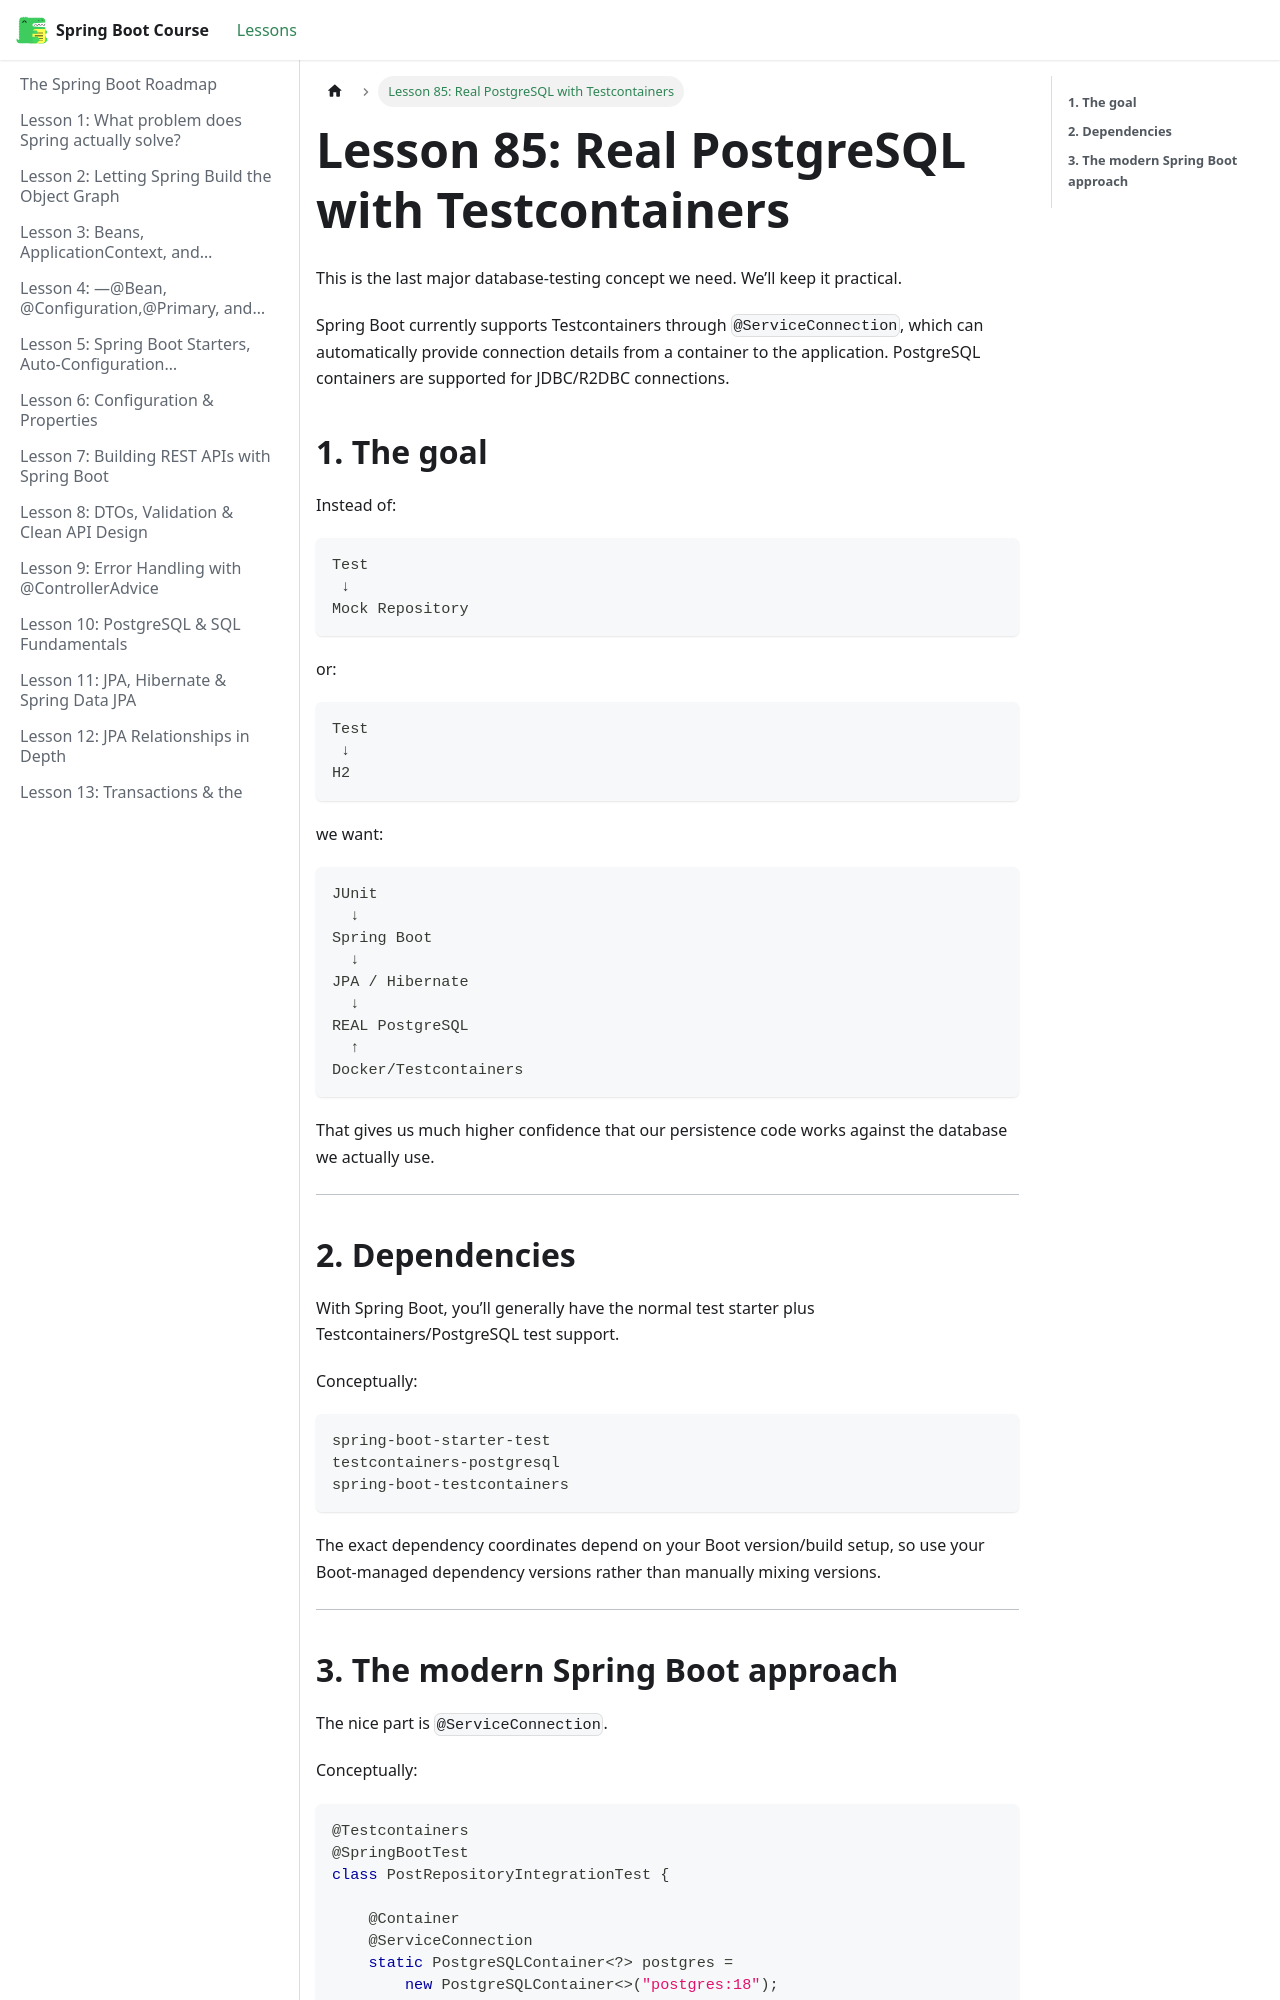

repository: BishoyHanyRaafat/spring-boot-docs · page: docs/lesson-85/index.html · generator: docusaurus

---
title: "Lesson 85: Real PostgreSQL with Testcontainers"
sidebar_position: 85
---

This is the last major database-testing concept we need. We’ll keep it practical.

Spring Boot currently supports Testcontainers through `@ServiceConnection`, which can automatically provide connection details from a container to the application. PostgreSQL containers are supported for JDBC/R2DBC connections.  

## **1. The goal**

Instead of:

```text
Test
 ↓
Mock Repository
```

or:

```text
Test
 ↓
H2
```

we want:

```text
JUnit
  ↓
Spring Boot
  ↓
JPA / Hibernate
  ↓
REAL PostgreSQL
  ↑
Docker/Testcontainers
```

That gives us much higher confidence that our persistence code works against the database we actually use.

---

## **2. Dependencies**

With Spring Boot, you’ll generally have the normal test starter plus Testcontainers/PostgreSQL test support.

Conceptually:

```text
spring-boot-starter-test
testcontainers-postgresql
spring-boot-testcontainers
```

The exact dependency coordinates depend on your Boot version/build setup, so use your Boot-managed dependency versions rather than manually mixing versions.

---
